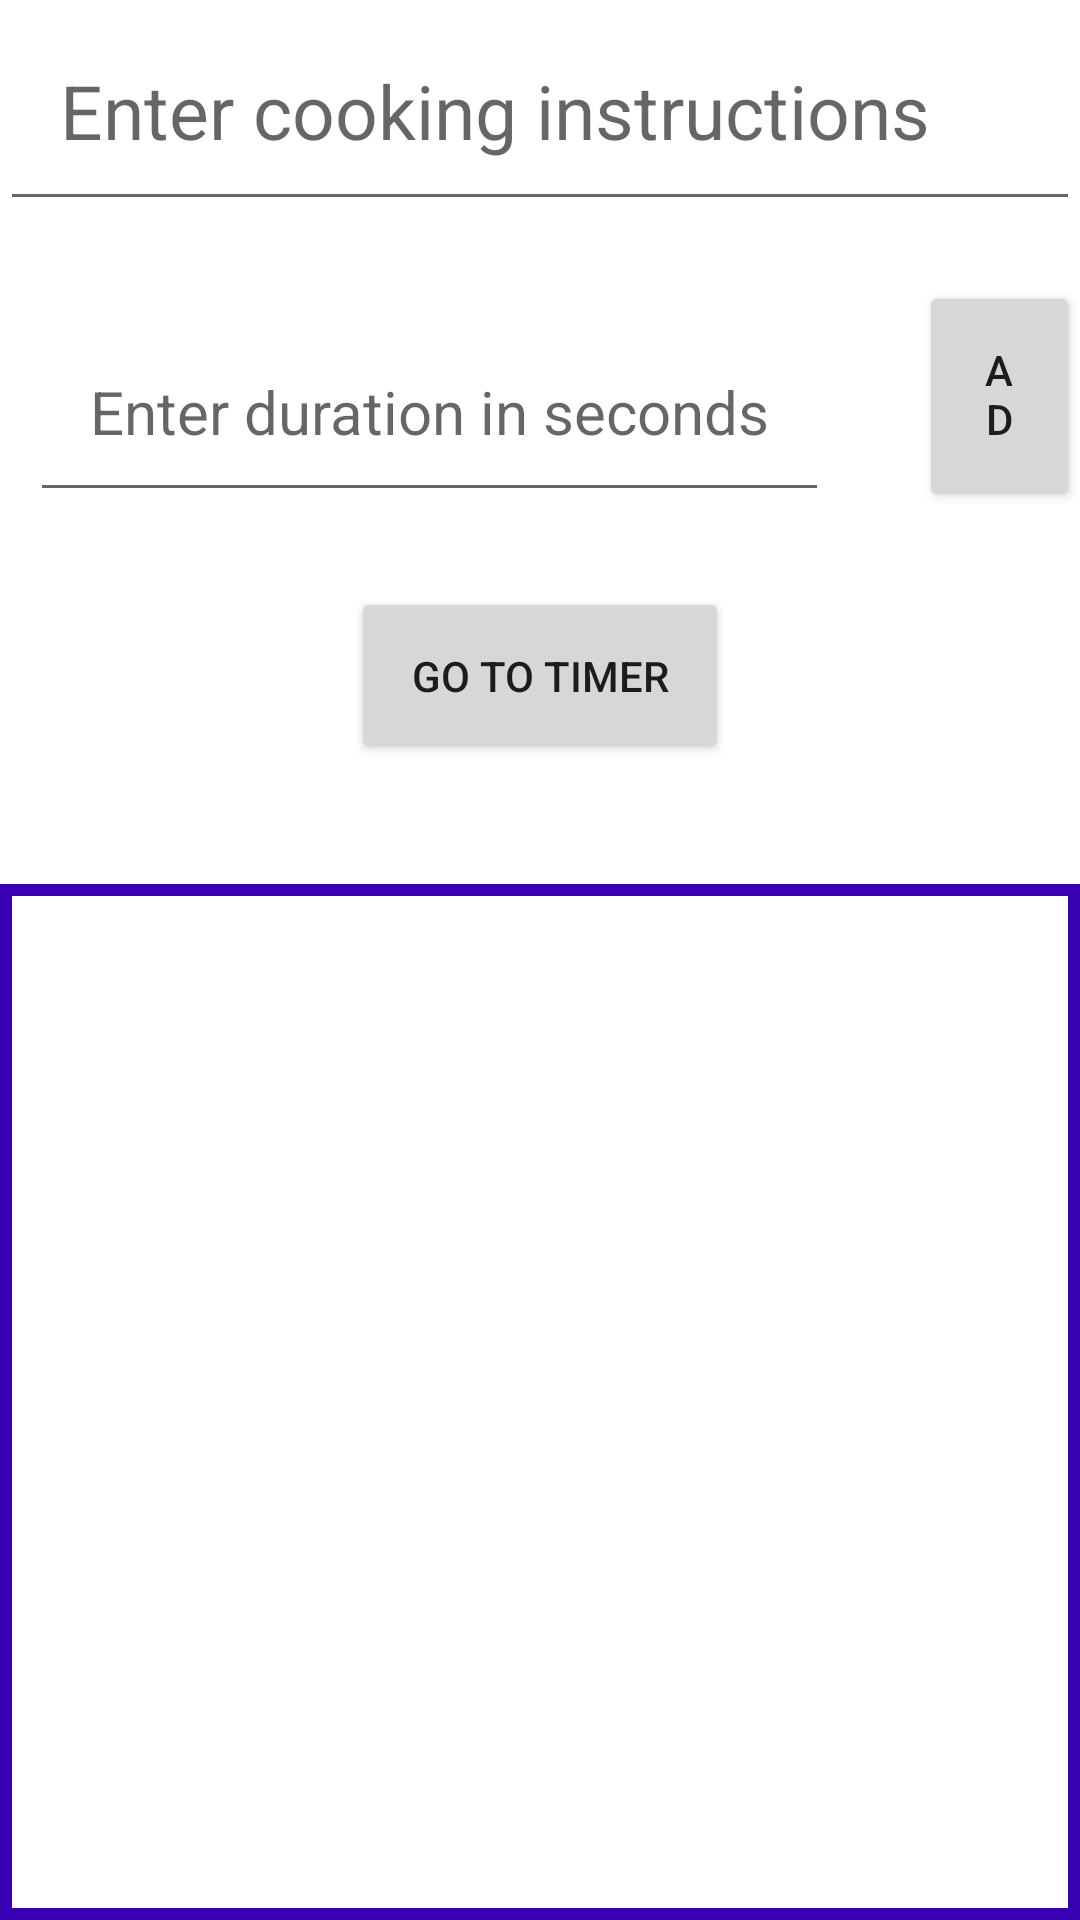

Here is an Android app screen rendered from its layout file. Give the layout XML and the strings, colors and styles it references.
<!-- AndroidManifest.xml: application theme Theme.ingredilist -->
<!-- res/layout/fragment_cookingtimer.xml -->
<?xml version="1.0" encoding="utf-8"?>
<RelativeLayout xmlns:android="http://schemas.android.com/apk/res/android"
    android:layout_width="match_parent" android:layout_height="match_parent">


    <Button
        android:id="@+id/GoToTimerButton"
        android:layout_width="wrap_content"
        android:layout_height="wrap_content"
        android:layout_marginBottom="20dp"
        android:layout_below="@+id/duration"
        android:layout_centerHorizontal="true"
        android:layout_marginTop="15dp"
        android:text="@string/go_to_timer"
        android:padding = "20dp"/>


    <EditText
        android:id="@+id/instructionInput"
        android:layout_width="match_parent"
        android:layout_height="wrap_content"
        android:hint = "@string/enter_cooking_instructions"
        android:layout_marginBottom="20dp"
        android:textSize="25sp"
        android:padding = "20dp"
        android:inputType="text">


    </EditText>

    <Button
        android:id="@+id/add_instruction_button"
        android:layout_width="wrap_content"
        android:layout_height="wrap_content"
        android:text="@string/addinstructionbutton"
        android:layout_toEndOf="@id/duration"
        android:layout_below="@+id/instructionInput"
        android:layout_marginStart="20dp"
        android:layout_alignBottom="@id/duration"
        android:padding = "20dp"

        />

    <EditText
        android:id="@+id/duration"
        android:layout_width="wrap_content"
        android:layout_height="wrap_content"
        android:layout_below="@+id/instructionInput"
        android:layout_marginStart="10dp"
        android:layout_marginTop="10dp"
        android:layout_marginEnd="10dp"
        android:layout_marginBottom="10dp"
        android:hint="@string/enter_duration_in_seconds"
        android:padding="20dp"
        android:textSize="20sp"
        android:inputType="number"/>

    <androidx.recyclerview.widget.RecyclerView
        android:layout_marginTop="20dp"
        android:id="@+id/cookingRecyclerView"
        android:layout_width="match_parent"
        android:layout_height="match_parent"
        android:layout_below="@+id/GoToTimerButton"
        android:background="@drawable/border"

        />


</RelativeLayout>
<!-- resources referenced by this layout -->
<resources>
  <!-- drawable border (drawable) -->
  <?xml version="1.0" encoding="utf-8"?>
  <shape xmlns:android="http://schemas.android.com/apk/res/android">
  <stroke
      android:width="4sp"
      android:color="@color/purple_700"
      />
  </shape>
  <string name="addinstructionbutton">add</string>
  <string name="enter_cooking_instructions">Enter cooking instructions</string>
  <string name="enter_duration_in_seconds">Enter duration in seconds</string>
  <string name="go_to_timer">Go To Timer</string>
  <style name="Theme.ingredilist" parent="Theme.MaterialComponents.DayNight.DarkActionBar">
          
          <item name="colorPrimary">@color/purple_500</item>
          <item name="colorPrimaryVariant">@color/purple_700</item>
          <item name="colorOnPrimary">@color/white</item>
          
          <item name="colorSecondary">@color/teal_200</item>
          <item name="colorSecondaryVariant">@color/teal_700</item>
          <item name="colorOnSecondary">@color/black</item>
          
          <item name="android:statusBarColor" tools:targetApi="l">?attr/colorPrimaryVariant</item>
          
      </style>
  <!-- not gathered from this repository: default colours our renderer supplied (Android Studio template values) -->
  <color name="purple_500">#FF6200EE</color>
  <color name="purple_700">#FF3700B3</color>
  <color name="teal_200">#FF03DAC5</color>
  <color name="teal_700">#FF018786</color>
  <color name="black">#FF000000</color>
  <color name="white">#FFFFFFFF</color>
</resources>
